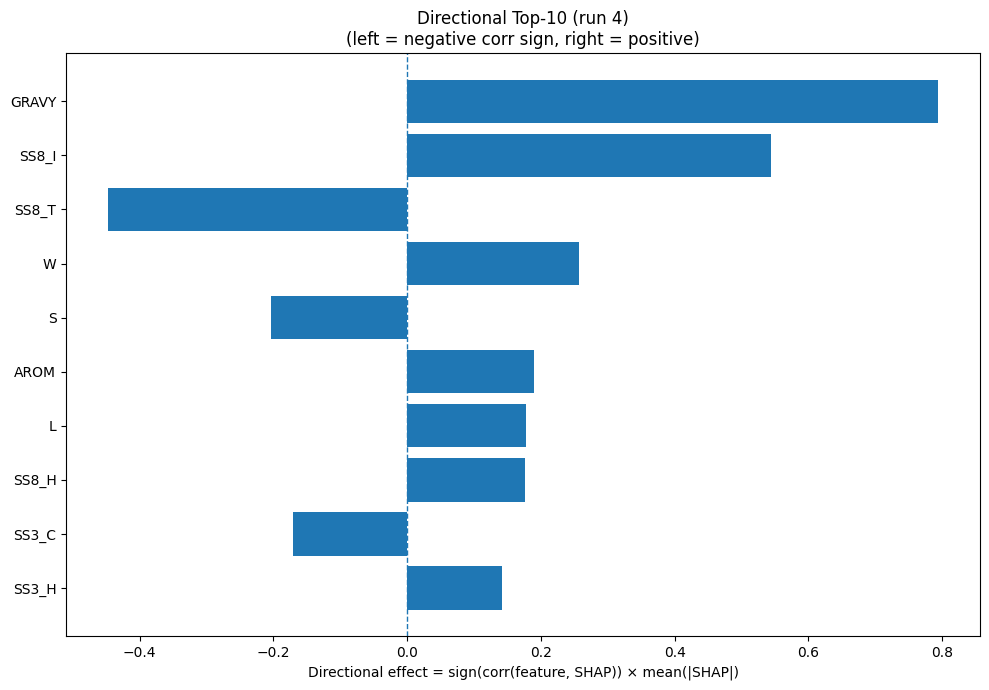

The data file committed next to this chart (first rows):
Index, Feature, CorrSign, MeanAbsSHAP, DirectionalEffect
32, GRAVY, 1.0, 0.7943, 0.7943
26, SS8_I, 1.0, 0.5443, 0.5443
28, SS8_T, -1.0, 0.4477, -0.4477
18, W, 1.0, 0.2574, 0.2574
15, S, -1.0, 0.2028, -0.2028
33, AROM, 1.0, 0.1895, 0.1895
9, L, 1.0, 0.1782, 0.1782
23, SS8_H, 1.0, 0.177, 0.177
22, SS3_C, -1.0, 0.1706, -0.1706
20, SS3_H, 1.0, 0.1415, 0.1415
4, F, 1.0, 0.1222, 0.1222
2, D, -1.0, 0.1025, -0.1025
25, SS8_G, -1.0, 0.09903, -0.09903
31, ASA, 1.0, 0.09891, 0.09891
8, K, -1.0, 0.09886, -0.09886
13, Q, -1.0, 0.09435, -0.09435
7, I, 1.0, 0.09124, 0.09124
17, V, 1.0, 0.0865, 0.0865
1, C, -1.0, 0.0707, -0.0707
16, T, 1.0, 0.06459, 0.06459
5, G, 1.0, 0.05911, 0.05911
6, H, -1.0, 0.05304, -0.05304
12, P, 1.0, 0.0481, 0.0481
11, N, -1.0, 0.04752, -0.04752
10, M, 1.0, 0.04, 0.04
3, E, -1.0, 0.02524, -0.02524
0, A, -1.0, 0.02308, -0.02308
30, SS8_-, -1.0, 0.01953, -0.01953
14, R, 1.0, 0.01736, 0.01736
27, SS8_B, 1.0, 0.01535, 0.01535
29, SS8_S, 1.0, 0.0125, 0.0125
24, SS8_E, -1.0, 0.008806, -0.008806
21, SS3_E, 1.0, 0.007474, 0.007474
19, Y, -1.0, 0.00679, -0.00679
